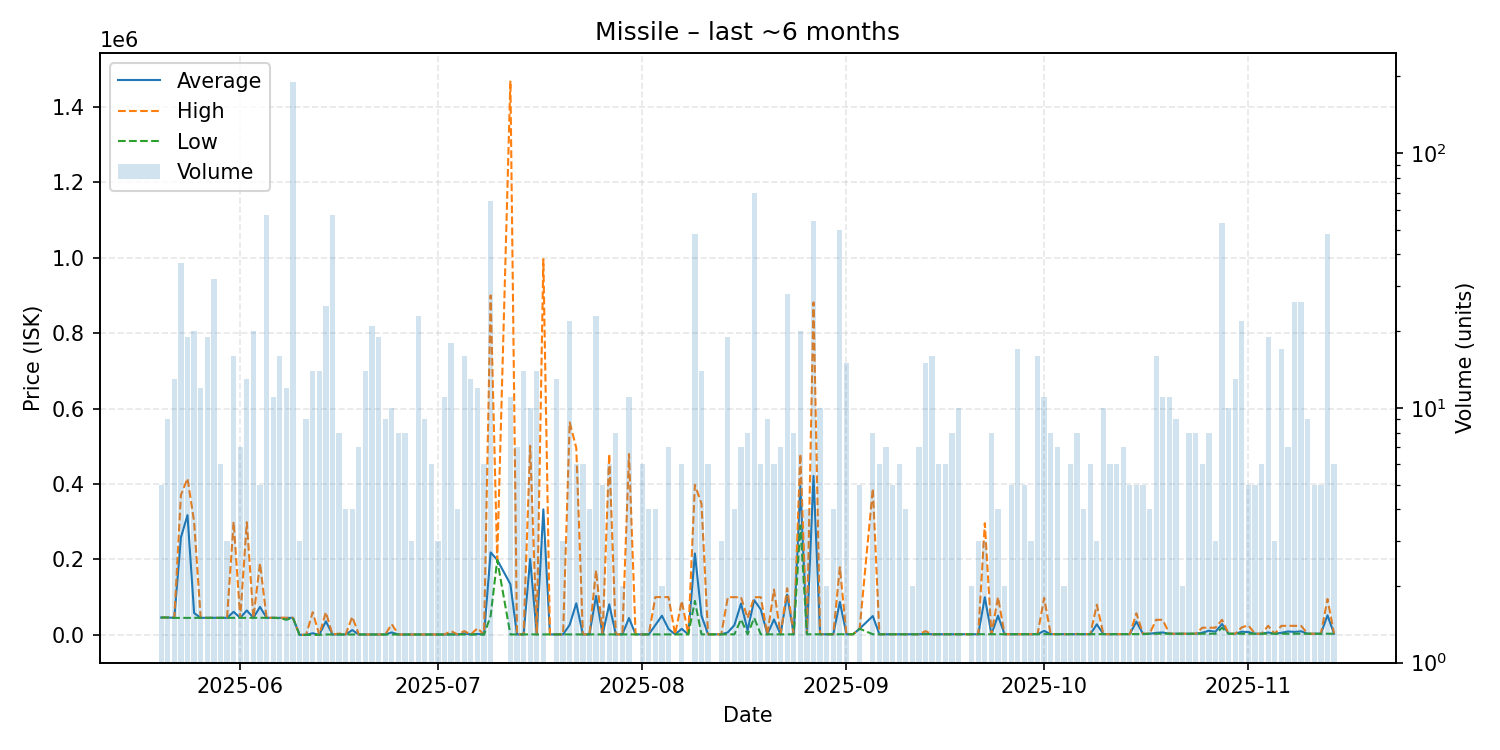

Data behind this chart, as committed beside it:
date, average, highest, lowest, order_count, volume
2025-05-20, 46000, 46000, 46000, 3, 5
2025-05-21, 46000, 46000, 46000, 6, 9
2025-05-22, 45155, 46000, 45000, 11, 13
2025-05-23, 258376, 370850, 45000, 18, 37
2025-05-24, 317479, 414700, 45000, 9, 19
2025-05-25, 57770, 300000, 45000, 10, 20
2025-05-26, 45200, 45200, 45200, 7, 12
2025-05-27, 45200, 45200, 45200, 10, 19
2025-05-28, 45203, 45210, 45200, 10, 32
2025-05-29, 45225, 45230, 45220, 5, 6
2025-05-30, 45230, 45230, 45230, 3, 3
2025-05-31, 61134, 299700, 45230, 8, 16
2025-06-01, 45271, 45280, 45250, 6, 7
2025-06-02, 64775, 298700, 45280, 10, 13
2025-06-03, 45274, 45280, 45270, 7, 20
2025-06-04, 74142, 189900, 45270, 3, 5
2025-06-05, 45278, 45280, 45270, 7, 57
2025-06-06, 45277, 45280, 45265, 8, 11
2025-06-07, 45129, 45290, 44000, 10, 16
2025-06-08, 44850, 45290, 40000, 8, 12
2025-06-09, 45290, 45290, 45290, 9, 190
2025-06-10, 66.77, 100.2, 0.01, 3, 3
2025-06-11, 100.3, 100.4, 100.2, 7, 9
2025-06-12, 4378, 59990, 100.4, 7, 14
2025-06-13, 100.4, 100.5, 100.4, 7, 14
2025-06-14, 35925, 59990, 1004, 12, 25
2025-06-15, 1004, 1004, 1004, 13, 57
2025-06-16, 1317, 3505, 1004, 3, 8
2025-06-17, 1004, 1004, 1004, 3, 4
2025-06-18, 12753, 48000, 1004, 3, 4
2025-06-19, 1004, 1004, 1004, 5, 7
2025-06-20, 1004, 1005, 1004, 9, 14
2025-06-21, 1004, 1004, 1004, 8, 21
2025-06-22, 1005, 1006, 1005, 13, 19
2025-06-23, 1005, 1005, 1005, 6, 9
2025-06-24, 6455, 28250, 1007, 10, 10
2025-06-25, 1008, 1008, 1007, 7, 8
2025-06-26, 1008, 1010, 1008, 5, 8
2025-06-27, 1010, 1010, 1010, 1, 3
2025-06-28, 1010, 1010, 1010, 9, 23
2025-06-29, 1010, 1011, 1010, 7, 9
2025-06-30, 1010, 1010, 1010, 3, 6
2025-07-01, 1010, 1010, 1009, 3, 3
2025-07-02, 1010, 1010, 1009, 5, 11
2025-07-03, 1509, 9999, 1010, 9, 18
2025-07-04, 1010, 1010, 1010, 4, 4
2025-07-05, 3819, 9997, 1010, 8, 16
2025-07-06, 1010, 1010, 1010, 5, 13
2025-07-07, 2384, 17500, 1010, 8, 12
2025-07-08, 1010, 1010, 1010, 5, 6
2025-07-09, 218637, 899950, 50000, 30, 65
2025-07-10, 198800, 198800, 198800, 1, 1
2025-07-12, 134479, 1469000, 1027, 8, 11
2025-07-13, 1237, 1242, 1235, 4, 7
2025-07-14, 1242, 1243, 1242, 6, 14
2025-07-15, 201239, 501200, 1248, 7, 10
2025-07-16, 1249, 1251, 1249, 3, 14
2025-07-17, 332769, 995800, 1253, 3, 3
2025-07-18, 1257, 1257, 1257, 1, 1
2025-07-19, 1262, 1262, 1262, 9, 13
... 117 more rows
